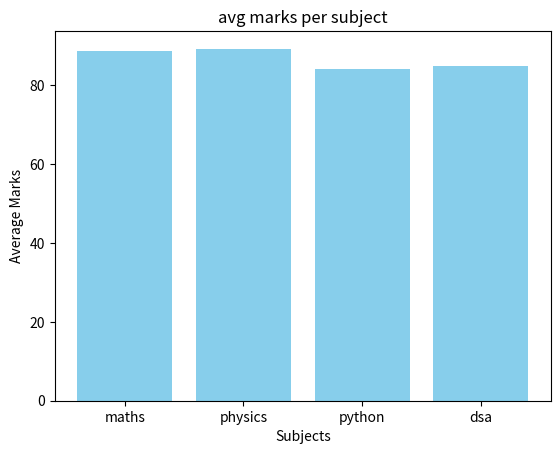
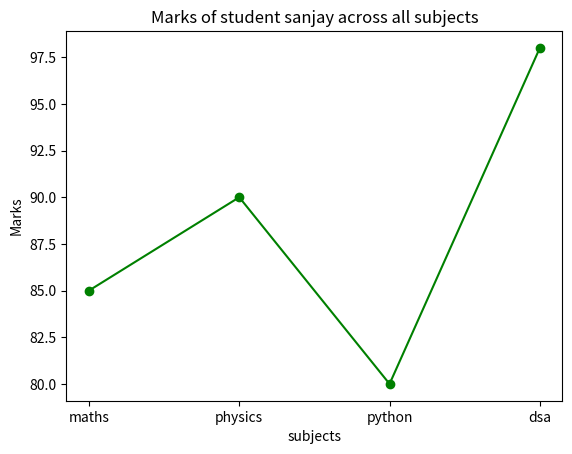
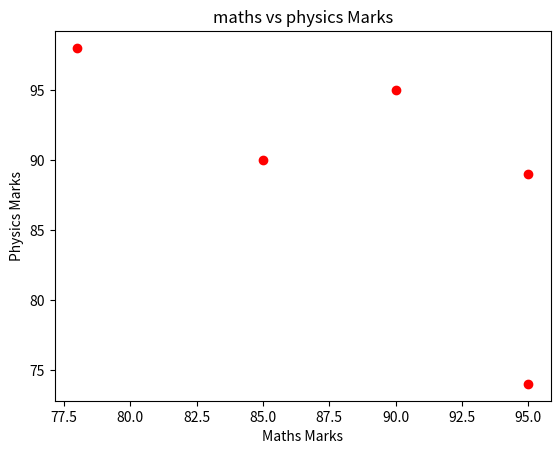
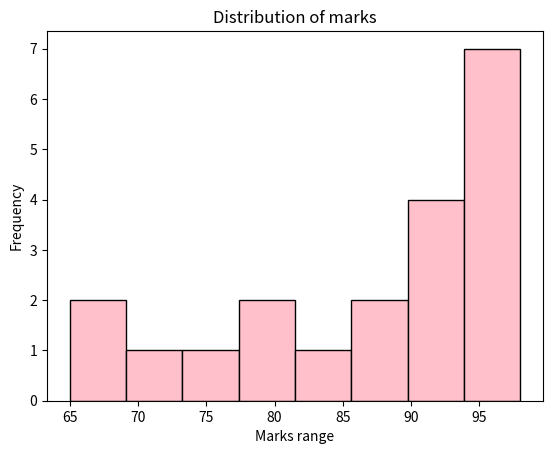

The script that saved these images, in order:
import matplotlib.pyplot as plt
import pandas as pd 

# creating an sample data of studnets and marks in each subject


data ={
    "student":["sanjay","manoj","priya","sai","latha"],
    "maths":[85,90,95,78,95],
    "physics" :[90,95,89,98,74],
    "python":[80,90,65,87,98],
    "dsa":[98,97,65,71,93]
}

# convert raw data into dataframes 

df = pd.DataFrame(data)

print(df)



# for my custom data i will perrrom the analysis and matploatlib graphs 


# 1) BAR GRAPH : average Marks per subject


avg_marks = df[["maths","physics","python","dsa"]].mean()

plt.bar(avg_marks.index, avg_marks.values, color="skyblue")
plt.title("avg marks per subject")
plt.xlabel("Subjects")
plt.ylabel("Average Marks")
plt.show()


# LINE CHART : marks of one student across subjects 


# we will perfrom on sanjay we willp loata n line chart


student = df.loc[0,["maths","physics","python","dsa"]] 

plt.plot(student.index, student.values, marker="o", color="green")

plt.title("Marks of student sanjay across all subjects")
plt.xlabel("subjects")
plt.ylabel("Marks")
plt.show()



# scatter plot 

# this scctter plot reveals relationship between the variables 
# grapth math vs physics


plt.scatter(df["maths"], df["physics"], color = "red")
plt.title("maths vs physics Marks")
plt.xlabel("Maths Marks")
plt.ylabel("Physics Marks")
plt.show()


# Histogram 

# this will shows the Distrubution of all Marks 
# diing graph for all marks distribution of all marks 

all_marks = df[["maths","physics","python","dsa"]].values.flatten()

plt.hist(all_marks,bins=8, color="pink",edgecolor="black")
plt.title("Distribution of marks")
plt.xlabel("Marks range")
plt.ylabel("Frequency")
plt.show()
